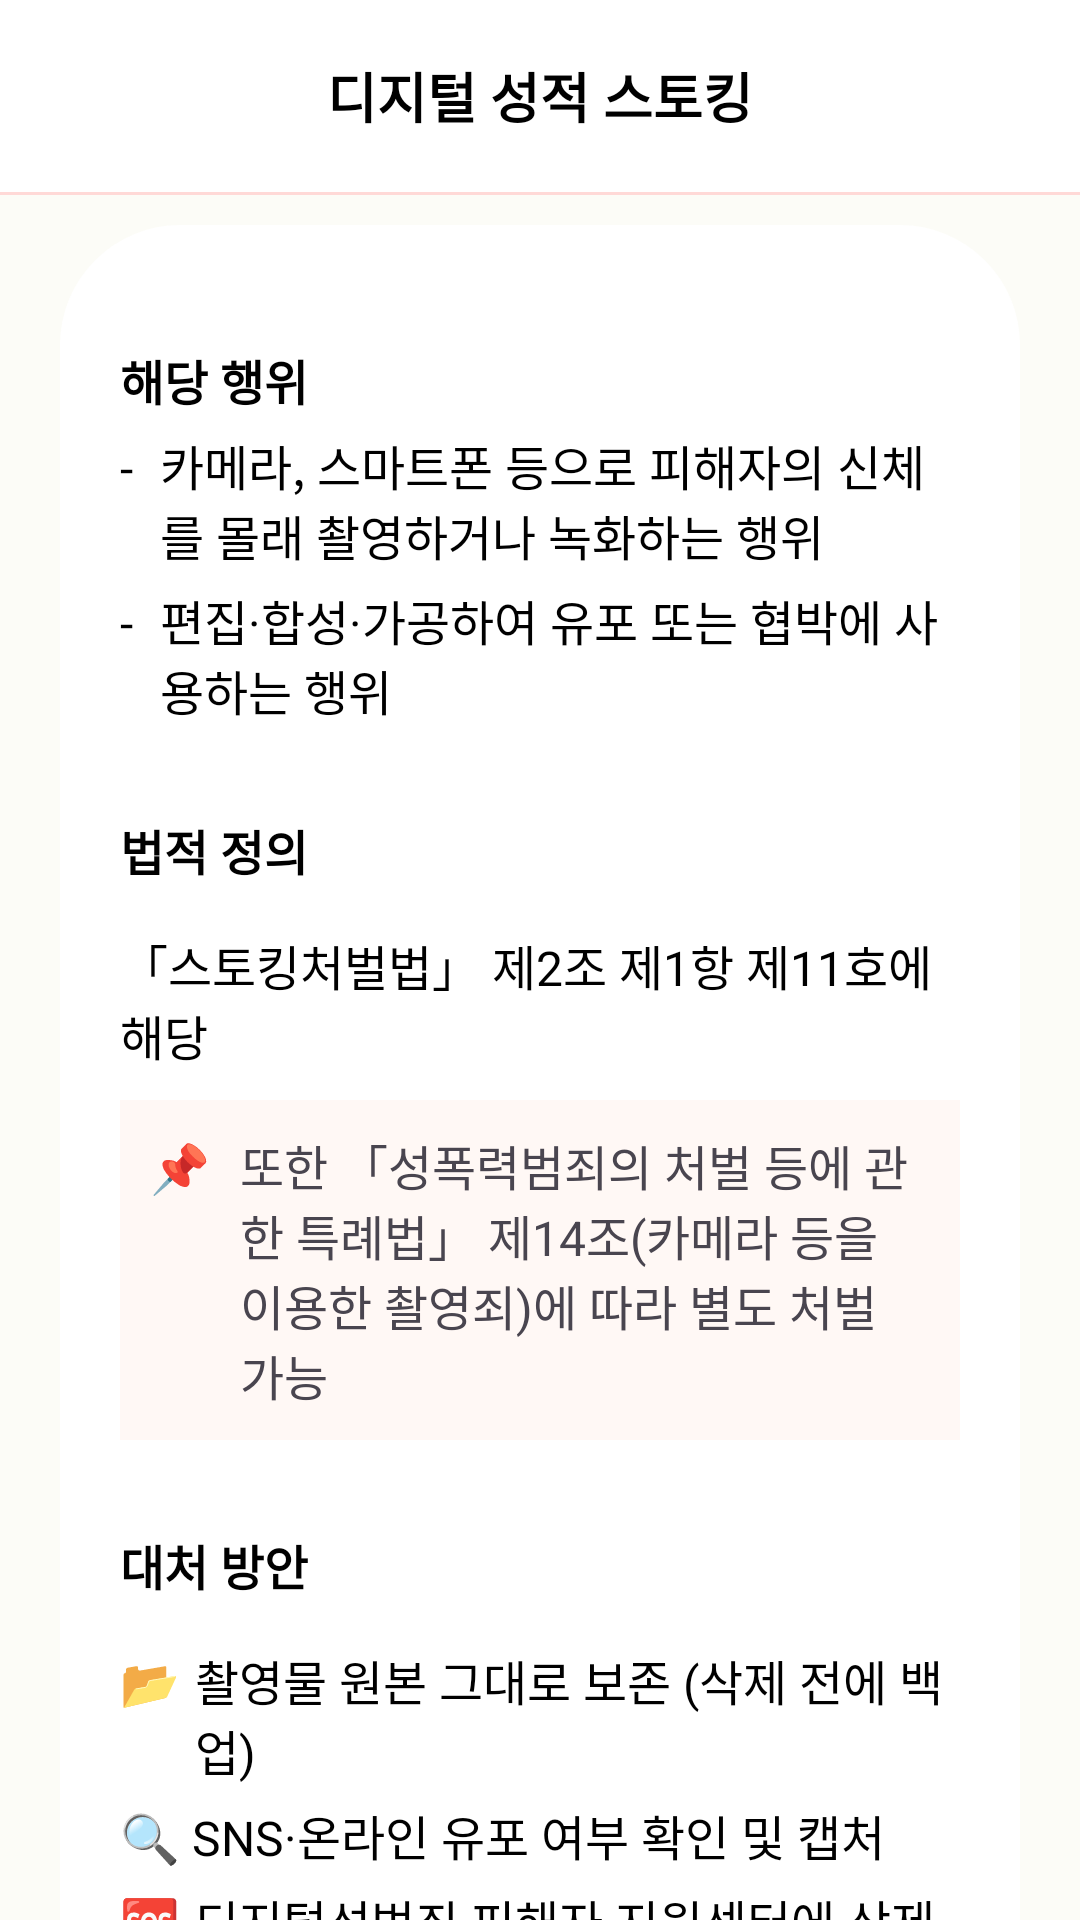

Layout XML and referenced resources for this Android screen:
<!-- AndroidManifest.xml: application theme Theme.Stopping -->
<!-- res/layout/fragment_digital.xml -->
<?xml version="1.0" encoding="utf-8"?>
<androidx.core.widget.NestedScrollView xmlns:android="http://schemas.android.com/apk/res/android"
    xmlns:app="http://schemas.android.com/apk/res-auto"
    xmlns:tools="http://schemas.android.com/tools"
    android:layout_width="match_parent"
    android:layout_height="match_parent"
    android:fillViewport="true"
    android:background="#FCFCF7"
    tools:context=".type.DigitalFragment">

    <androidx.constraintlayout.widget.ConstraintLayout
        android:layout_width="match_parent"
        android:layout_height="match_parent">

        <androidx.appcompat.widget.Toolbar
            android:id="@+id/toolbar"
            android:background="@color/white"
            app:layout_constraintTop_toTopOf="parent"
            android:orientation="horizontal"
            android:layout_width="match_parent"
            android:layout_height="wrap_content">

            <ImageButton
                android:id="@+id/btnBack"
                android:layout_width="wrap_content"
                android:layout_height="wrap_content"
                android:src="@drawable/icon_back"
                android:backgroundTint="@color/white"/>

            <TextView
                android:layout_width="wrap_content"
                android:layout_height="wrap_content"
                android:text="디지털 성적 스토킹"
                android:layout_gravity="center"
                android:textSize="18sp"
                android:textStyle="bold"
                android:textColor="@color/black"/>
        </androidx.appcompat.widget.Toolbar>

        <View
            android:id="@+id/viewLine"
            android:layout_width="match_parent"
            android:layout_height="1dp"
            android:background="#FFD9D7"
            app:layout_constraintTop_toBottomOf="@id/toolbar"
            app:layout_constraintStart_toStartOf="parent"
            app:layout_constraintEnd_toEndOf="parent"/>

        <LinearLayout
            android:id="@+id/layoutContentContainer"
            android:layout_width="0dp"
            app:layout_constraintBottom_toBottomOf="parent"
            android:layout_height="wrap_content"
            android:layout_marginStart="20dp"
            android:layout_marginBottom="20dp"
            android:layout_marginEnd="20dp"
            android:layout_marginTop="10dp"
            android:orientation="vertical"
            android:background="@drawable/rounded_more_white_btn"
            android:padding="20dp"
            app:layout_constraintTop_toBottomOf="@id/viewLine"
            app:layout_constraintStart_toStartOf="parent"
            app:layout_constraintEnd_toEndOf="parent">

            <TextView
                android:layout_marginTop="20dp"
                android:layout_width="wrap_content"
                android:layout_height="wrap_content"
                android:text="해당 행위"
                android:textSize="16sp"
                android:textColor="@color/black"
                android:textStyle="bold"/>

            <LinearLayout
                android:layout_width="wrap_content"
                android:layout_height="wrap_content"
                android:orientation="horizontal"
                android:layout_marginTop="5dp">

                <TextView
                    android:layout_width="wrap_content"
                    android:layout_height="wrap_content"
                    android:text="- "
                    android:textSize="16sp"
                    android:textColor="@color/black" />

                <TextView
                    android:layout_marginStart="5dp"
                    android:layout_width="wrap_content"
                    android:layout_height="wrap_content"
                    android:text="카메라, 스마트폰 등으로 피해자의 신체를 몰래 촬영하거나 녹화하는 행위"
                    android:textSize="16sp"
                    android:textColor="@color/black" />
            </LinearLayout>

            <LinearLayout
                android:layout_width="wrap_content"
                android:layout_height="wrap_content"
                android:orientation="horizontal"
                android:layout_marginTop="5dp">

                <TextView
                    android:layout_width="wrap_content"
                    android:layout_height="wrap_content"
                    android:text="- "
                    android:textSize="16sp"
                    android:textColor="@color/black" />

                <TextView
                    android:layout_marginStart="5dp"
                    android:layout_width="wrap_content"
                    android:layout_height="wrap_content"
                    android:text="편집·합성·가공하여 유포 또는 협박에 사용하는 행위"
                    android:textSize="16sp"
                    android:textColor="@color/black" />
            </LinearLayout>

            <TextView
                android:layout_marginTop="30dp"
                android:layout_width="wrap_content"
                android:layout_height="wrap_content"
                android:text="법적 정의"
                android:textSize="16sp"
                android:textColor="@color/black"
                android:textStyle="bold"/>

            <TextView
                android:layout_marginTop="15dp"
                android:layout_width="wrap_content"
                android:layout_height="wrap_content"
                android:text="「스토킹처벌법」 제2조 제1항 제11호에 해당"
                android:textSize="16sp"
                android:textColor="@color/black" />

            <LinearLayout
                android:layout_width="match_parent"
                android:layout_height="wrap_content"
                android:layout_marginTop="10dp"
                android:orientation="horizontal"
                android:background="#FFF8F5">

                <TextView
                    android:layout_width="wrap_content"
                    android:layout_height="wrap_content"
                    android:text="📌"
                    android:textSize="16sp"
                    android:layout_marginTop="10dp"
                    android:layout_marginStart="10dp"/>

                <TextView
                    android:layout_width="wrap_content"
                    android:layout_height="wrap_content"
                    android:textSize="16sp"
                    android:layout_marginTop="10dp"
                    android:layout_marginStart="10dp"
                    android:layout_marginEnd="10dp"
                    android:layout_marginBottom="10dp"
                    android:text="또한 「성폭력범죄의 처벌 등에 관한 특례법」 제14조(카메라 등을 이용한 촬영죄)에 따라 별도 처벌 가능"/>
            </LinearLayout>

            <TextView
                android:layout_marginTop="30dp"
                android:layout_width="wrap_content"
                android:layout_height="wrap_content"
                android:text="대처 방안"
                android:textSize="16sp"
                android:textColor="@color/black"
                android:textStyle="bold"/>

            <LinearLayout
                android:layout_width="wrap_content"
                android:layout_height="wrap_content"
                android:orientation="horizontal"
                android:layout_marginTop="15dp">

                <TextView
                    android:layout_width="wrap_content"
                    android:layout_height="wrap_content"
                    android:text="📂"
                    android:textSize="16sp"
                    android:textColor="@color/black" />

                <TextView
                    android:layout_marginStart="5dp"
                    android:layout_width="wrap_content"
                    android:layout_height="wrap_content"
                    android:text="촬영물 원본 그대로 보존 (삭제 전에 백업)"
                    android:textSize="16sp"
                    android:textColor="@color/black" />
            </LinearLayout>

            <TextView
                android:layout_marginTop="5dp"
                android:layout_width="wrap_content"
                android:layout_height="wrap_content"
                android:text="🔍 SNS·온라인 유포 여부 확인 및 캡처"
                android:textSize="16sp"
                android:textColor="@color/black" />

            <LinearLayout
                android:layout_width="wrap_content"
                android:layout_height="wrap_content"
                android:orientation="horizontal"
                android:layout_marginTop="5dp">

                <TextView
                    android:layout_width="wrap_content"
                    android:layout_height="wrap_content"
                    android:text="🆘"
                    android:textSize="16sp"
                    android:textColor="@color/black" />

                <TextView
                    android:layout_marginStart="5dp"
                    android:layout_width="wrap_content"
                    android:layout_height="wrap_content"
                    android:text="디지털성범죄 피해자 지원센터에 삭제 요청 (www.women1366.kr)"
                    android:textSize="16sp"
                    android:textColor="@color/black" />
            </LinearLayout>

            <TextView
                android:layout_marginTop="5dp"
                android:layout_width="wrap_content"
                android:layout_height="wrap_content"
                android:text="⚖️ 경찰에 성폭력 + 스토킹 병합 고소"
                android:textSize="16sp"
                android:textColor="@color/black" />

            <LinearLayout
                android:layout_width="wrap_content"
                android:layout_height="wrap_content"
                android:orientation="horizontal"
                android:layout_marginBottom="20dp"
                android:layout_marginTop="5dp">

                <TextView
                    android:layout_width="wrap_content"
                    android:layout_height="wrap_content"
                    android:text="💬"
                    android:textSize="16sp"
                    android:textColor="@color/black" />

                <TextView
                    android:layout_marginStart="5dp"
                    android:layout_width="wrap_content"
                    android:layout_height="wrap_content"
                    android:text="성폭력상담소, 법률구조공단 등과 연계하여 법률/심리 지원 받기"
                    android:textSize="16sp"
                    android:textColor="@color/black" />
            </LinearLayout>

        </LinearLayout>

    </androidx.constraintlayout.widget.ConstraintLayout>
</androidx.core.widget.NestedScrollView>
<!-- resources referenced by this layout -->
<resources>
  <color name="black">#FF000000</color>
  <color name="white">#FFFFFFFF</color>
  <!-- drawable rounded_more_white_btn (drawable) -->
  <?xml version="1.0" encoding="utf-8"?>
  <shape xmlns:android="http://schemas.android.com/apk/res/android"
      android:shape="rectangle">
  
      <solid android:color="#FFFFFF" />
      <corners android:radius="40dp" />
  </shape>
  <style name="Theme.Stopping" parent="Base.Theme.Stopping" />
  <style name="Base.Theme.Stopping" parent="Theme.Material3.DayNight.NoActionBar">
          
          
      </style>
</resources>
